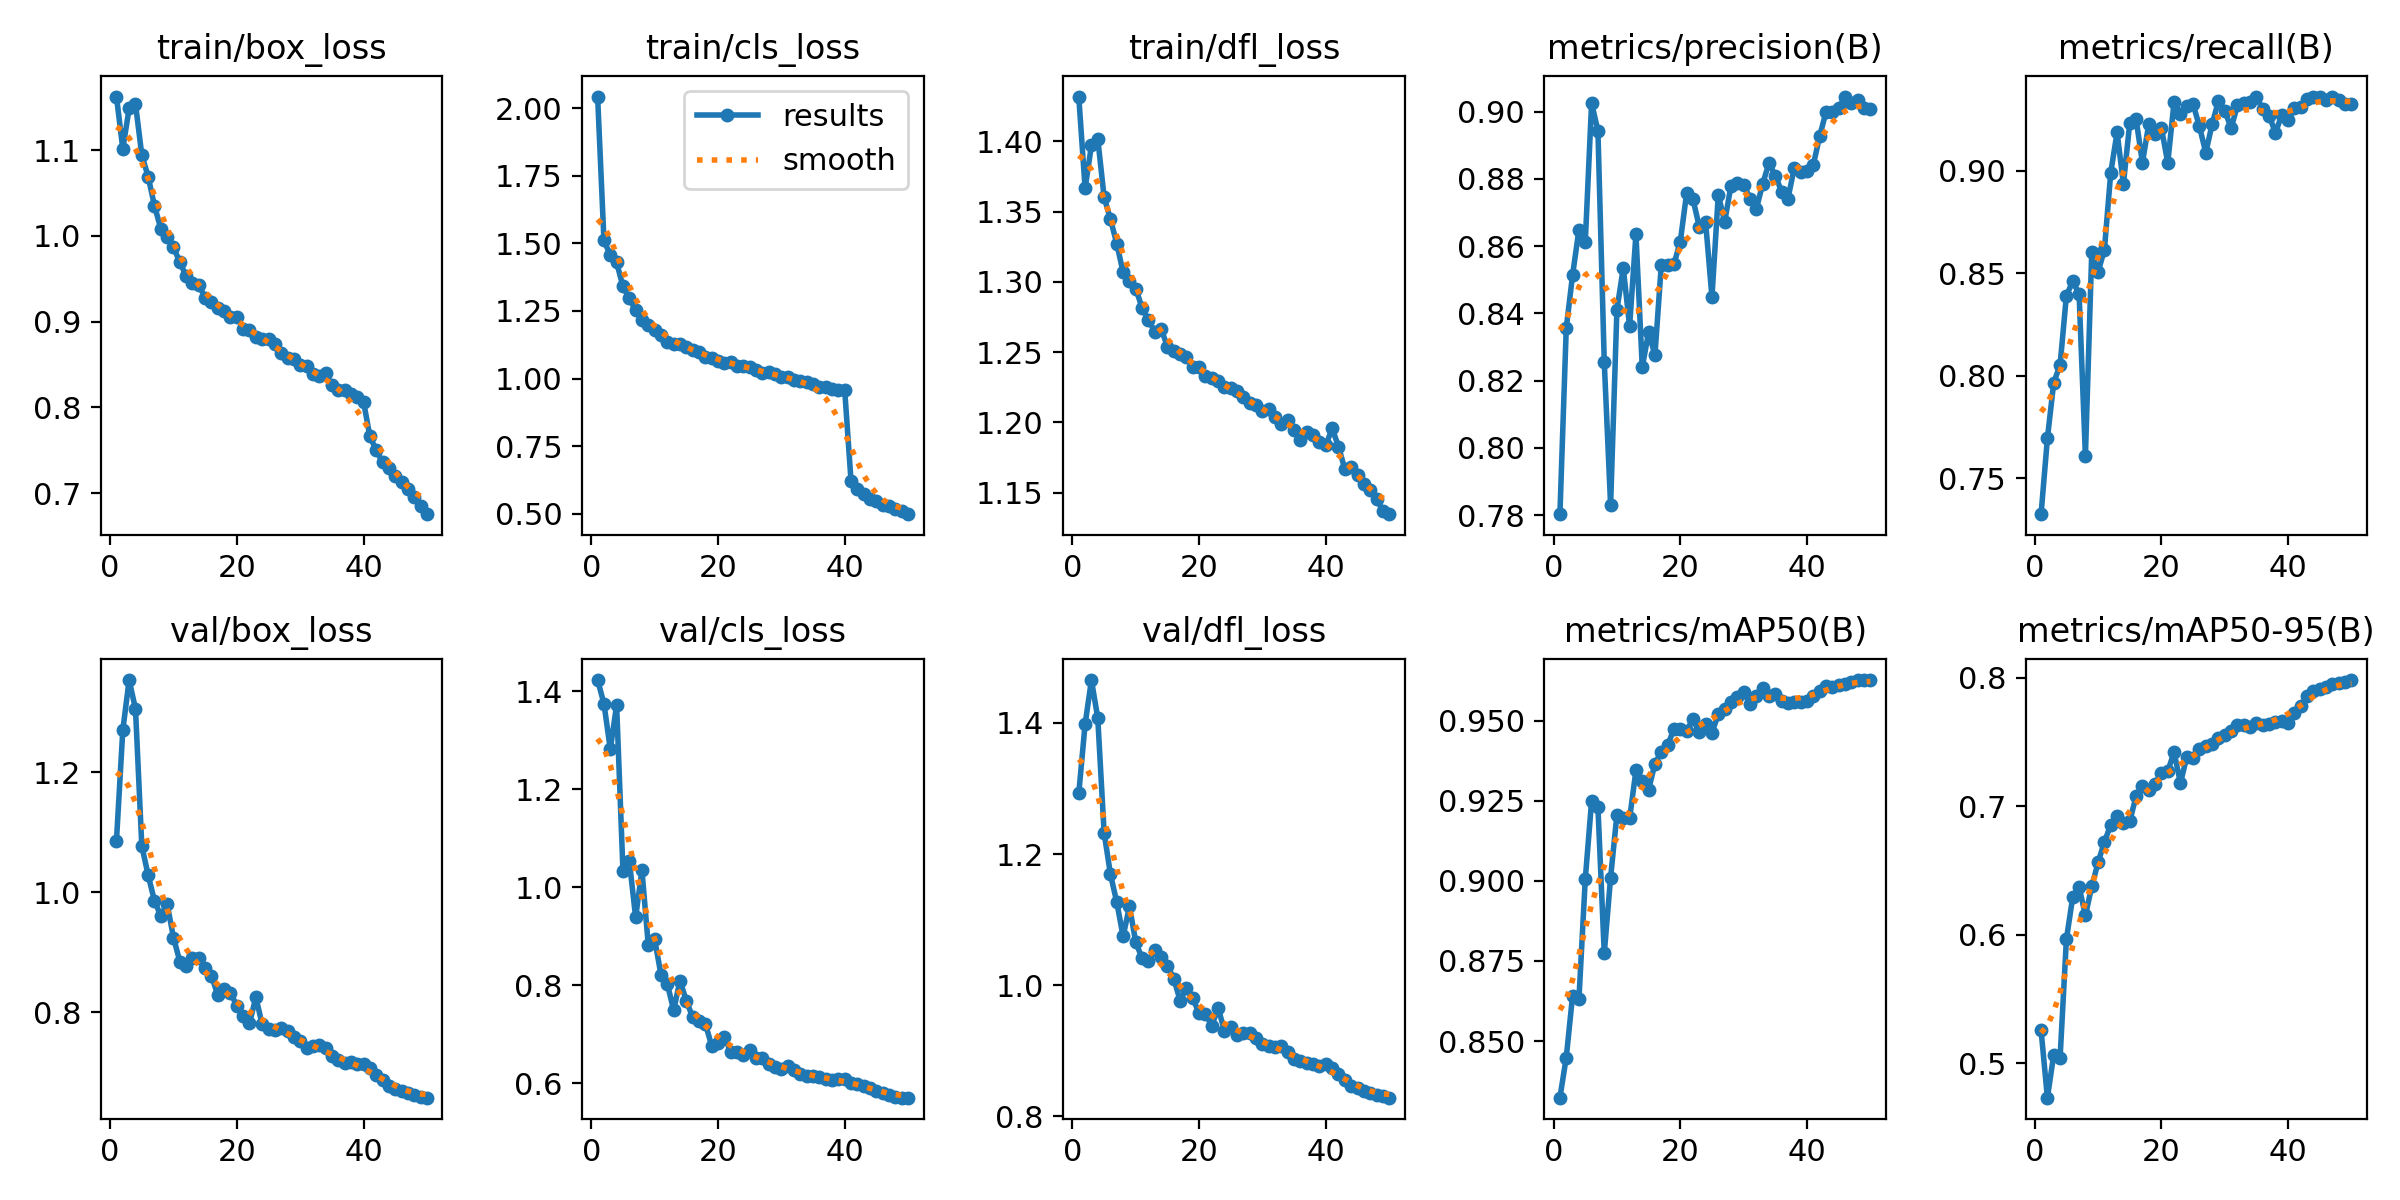

Values plotted in this chart, from the file beside it:
epoch, train/box_loss, train/cls_loss, train/dfl_loss, metrics/precision(B), metrics/recall(B), metrics/mAP50(B), metrics/mAP50-95(B), val/box_loss, val/cls_loss, val/dfl_loss, lr/pg0, lr/pg1, lr/pg2
1, 1.162, 2.042, 1.432, 0.7803, 0.7326, 0.8324, 0.5256, 1.086, 1.423, 1.292, 0.003331, 0.003331, 0.003331
2, 1.101, 1.511, 1.367, 0.8356, 0.7695, 0.8449, 0.473, 1.27, 1.375, 1.398, 0.006532, 0.006532, 0.006532
3, 1.149, 1.456, 1.397, 0.8514, 0.7967, 0.8642, 0.5064, 1.354, 1.282, 1.465, 0.009602, 0.009602, 0.009602
4, 1.154, 1.429, 1.402, 0.8649, 0.8052, 0.863, 0.5039, 1.306, 1.371, 1.407, 0.009406, 0.009406, 0.009406
5, 1.094, 1.34, 1.36, 0.8611, 0.8391, 0.9005, 0.5964, 1.077, 1.034, 1.233, 0.009208, 0.009208, 0.009208
6, 1.069, 1.296, 1.345, 0.9025, 0.846, 0.9248, 0.6294, 1.028, 1.055, 1.169, 0.00901, 0.00901, 0.00901
7, 1.035, 1.252, 1.327, 0.8943, 0.8399, 0.9231, 0.6372, 0.9855, 0.9389, 1.127, 0.008812, 0.008812, 0.008812
8, 1.008, 1.215, 1.307, 0.8255, 0.761, 0.8774, 0.6149, 0.9607, 1.034, 1.075, 0.008614, 0.008614, 0.008614
9, 0.9982, 1.196, 1.3, 0.783, 0.8601, 0.901, 0.6375, 0.9806, 0.8818, 1.12, 0.008416, 0.008416, 0.008416
10, 0.9868, 1.178, 1.295, 0.8411, 0.8506, 0.9207, 0.6562, 0.9244, 0.8941, 1.065, 0.008218, 0.008218, 0.008218
11, 0.9693, 1.161, 1.281, 0.8535, 0.8615, 0.9195, 0.6722, 0.8845, 0.8218, 1.041, 0.00802, 0.00802, 0.00802
12, 0.9532, 1.137, 1.273, 0.8362, 0.899, 0.9194, 0.6855, 0.8767, 0.8032, 1.037, 0.007822, 0.007822, 0.007822
13, 0.9448, 1.129, 1.264, 0.8635, 0.9186, 0.9344, 0.6921, 0.89, 0.7494, 1.053, 0.007624, 0.007624, 0.007624
14, 0.9425, 1.127, 1.267, 0.824, 0.8935, 0.9311, 0.6865, 0.8902, 0.8097, 1.044, 0.007426, 0.007426, 0.007426
15, 0.928, 1.115, 1.254, 0.8344, 0.9232, 0.9285, 0.6884, 0.8736, 0.7687, 1.03, 0.007228, 0.007228, 0.007228
16, 0.9226, 1.106, 1.251, 0.8276, 0.925, 0.9365, 0.7078, 0.8607, 0.7352, 1.01, 0.00703, 0.00703, 0.00703
17, 0.916, 1.098, 1.249, 0.8544, 0.9038, 0.9403, 0.7161, 0.8281, 0.728, 0.9765, 0.006832, 0.006832, 0.006832
18, 0.9123, 1.081, 1.246, 0.8543, 0.9226, 0.9423, 0.7128, 0.8378, 0.7219, 0.9951, 0.006634, 0.006634, 0.006634
19, 0.9049, 1.078, 1.239, 0.8547, 0.9179, 0.9474, 0.7177, 0.832, 0.6772, 0.9801, 0.006436, 0.006436, 0.006436
20, 0.9059, 1.066, 1.239, 0.8613, 0.9207, 0.9472, 0.7257, 0.8107, 0.6824, 0.9571, 0.006238, 0.006238, 0.006238
21, 0.8911, 1.058, 1.233, 0.8757, 0.9038, 0.9467, 0.7274, 0.7943, 0.6956, 0.9562, 0.00604, 0.00604, 0.00604
22, 0.8907, 1.061, 1.232, 0.874, 0.9335, 0.9505, 0.742, 0.7813, 0.6643, 0.9383, 0.005842, 0.005842, 0.005842
23, 0.8825, 1.046, 1.229, 0.8658, 0.9274, 0.9463, 0.7181, 0.8251, 0.665, 0.9656, 0.005644, 0.005644, 0.005644
24, 0.8801, 1.046, 1.225, 0.8671, 0.9315, 0.949, 0.7384, 0.7796, 0.6584, 0.93, 0.005446, 0.005446, 0.005446
25, 0.8802, 1.042, 1.225, 0.8449, 0.9322, 0.9462, 0.7377, 0.7724, 0.669, 0.9368, 0.005248, 0.005248, 0.005248
26, 0.8736, 1.033, 1.222, 0.8753, 0.9215, 0.9519, 0.7442, 0.7704, 0.6517, 0.9235, 0.00505, 0.00505, 0.00505
27, 0.8632, 1.019, 1.218, 0.8672, 0.9087, 0.9535, 0.7467, 0.7735, 0.6517, 0.9267, 0.004852, 0.004852, 0.004852
28, 0.8581, 1.025, 1.214, 0.8779, 0.9226, 0.9557, 0.7482, 0.7685, 0.6395, 0.9277, 0.004654, 0.004654, 0.004654
29, 0.8561, 1.016, 1.212, 0.8788, 0.9339, 0.9574, 0.7534, 0.7592, 0.6331, 0.9192, 0.004456, 0.004456, 0.004456
30, 0.8499, 1.006, 1.208, 0.8783, 0.9292, 0.9588, 0.7557, 0.7527, 0.6302, 0.9099, 0.004258, 0.004258, 0.004258
31, 0.8483, 1.004, 1.209, 0.8742, 0.9206, 0.9552, 0.7584, 0.7397, 0.636, 0.9066, 0.00406, 0.00406, 0.00406
32, 0.8385, 0.9946, 1.204, 0.8711, 0.9318, 0.9575, 0.763, 0.7441, 0.6268, 0.9062, 0.003862, 0.003862, 0.003862
33, 0.8367, 0.9892, 1.199, 0.8785, 0.9328, 0.9602, 0.7635, 0.7447, 0.6187, 0.9072, 0.003664, 0.003664, 0.003664
34, 0.8397, 0.9874, 1.202, 0.8848, 0.9335, 0.9578, 0.7613, 0.7409, 0.6147, 0.8983, 0.003466, 0.003466, 0.003466
35, 0.826, 0.9786, 1.195, 0.881, 0.9359, 0.9583, 0.7646, 0.7265, 0.6149, 0.8875, 0.003268, 0.003268, 0.003268
36, 0.8203, 0.968, 1.188, 0.8762, 0.9298, 0.956, 0.7629, 0.7198, 0.6128, 0.8843, 0.00307, 0.00307, 0.00307
37, 0.8206, 0.9691, 1.193, 0.8742, 0.9268, 0.9553, 0.764, 0.7161, 0.6082, 0.8809, 0.002872, 0.002872, 0.002872
38, 0.8159, 0.9622, 1.191, 0.8834, 0.9183, 0.9556, 0.7658, 0.7174, 0.6064, 0.8799, 0.002674, 0.002674, 0.002674
39, 0.8125, 0.9567, 1.186, 0.882, 0.9272, 0.9558, 0.7663, 0.7129, 0.6096, 0.8772, 0.002476, 0.002476, 0.002476
40, 0.8069, 0.9586, 1.184, 0.8823, 0.9244, 0.9561, 0.7652, 0.713, 0.6096, 0.8793, 0.002278, 0.002278, 0.002278
41, 0.7663, 0.6217, 1.196, 0.8842, 0.9304, 0.9576, 0.7723, 0.7075, 0.6017, 0.8741, 0.00208, 0.00208, 0.00208
42, 0.7502, 0.5932, 1.183, 0.8927, 0.9308, 0.9592, 0.7778, 0.6957, 0.5992, 0.864, 0.001882, 0.001882, 0.001882
43, 0.7358, 0.5721, 1.167, 0.8999, 0.9347, 0.9608, 0.7855, 0.6863, 0.595, 0.8556, 0.001684, 0.001684, 0.001684
44, 0.7295, 0.5546, 1.168, 0.8999, 0.9356, 0.9605, 0.7894, 0.6776, 0.5897, 0.8469, 0.001486, 0.001486, 0.001486
45, 0.7201, 0.5473, 1.163, 0.901, 0.936, 0.961, 0.791, 0.6724, 0.5847, 0.8425, 0.001288, 0.001288, 0.001288
46, 0.7128, 0.5319, 1.156, 0.9045, 0.9342, 0.9613, 0.7929, 0.6688, 0.5809, 0.8386, 0.00109, 0.00109, 0.00109
47, 0.7049, 0.5294, 1.152, 0.9025, 0.9359, 0.962, 0.795, 0.6648, 0.5765, 0.8353, 0.000892, 0.000892, 0.000892
48, 0.6958, 0.518, 1.146, 0.9035, 0.9344, 0.9625, 0.7957, 0.6619, 0.5727, 0.8325, 0.000694, 0.000694, 0.000694
49, 0.6854, 0.51, 1.137, 0.9013, 0.9322, 0.9626, 0.7971, 0.6594, 0.5709, 0.8305, 0.000496, 0.000496, 0.000496
50, 0.6756, 0.4985, 1.135, 0.9008, 0.9322, 0.9626, 0.7983, 0.6575, 0.5709, 0.8285, 0.000298, 0.000298, 0.000298
